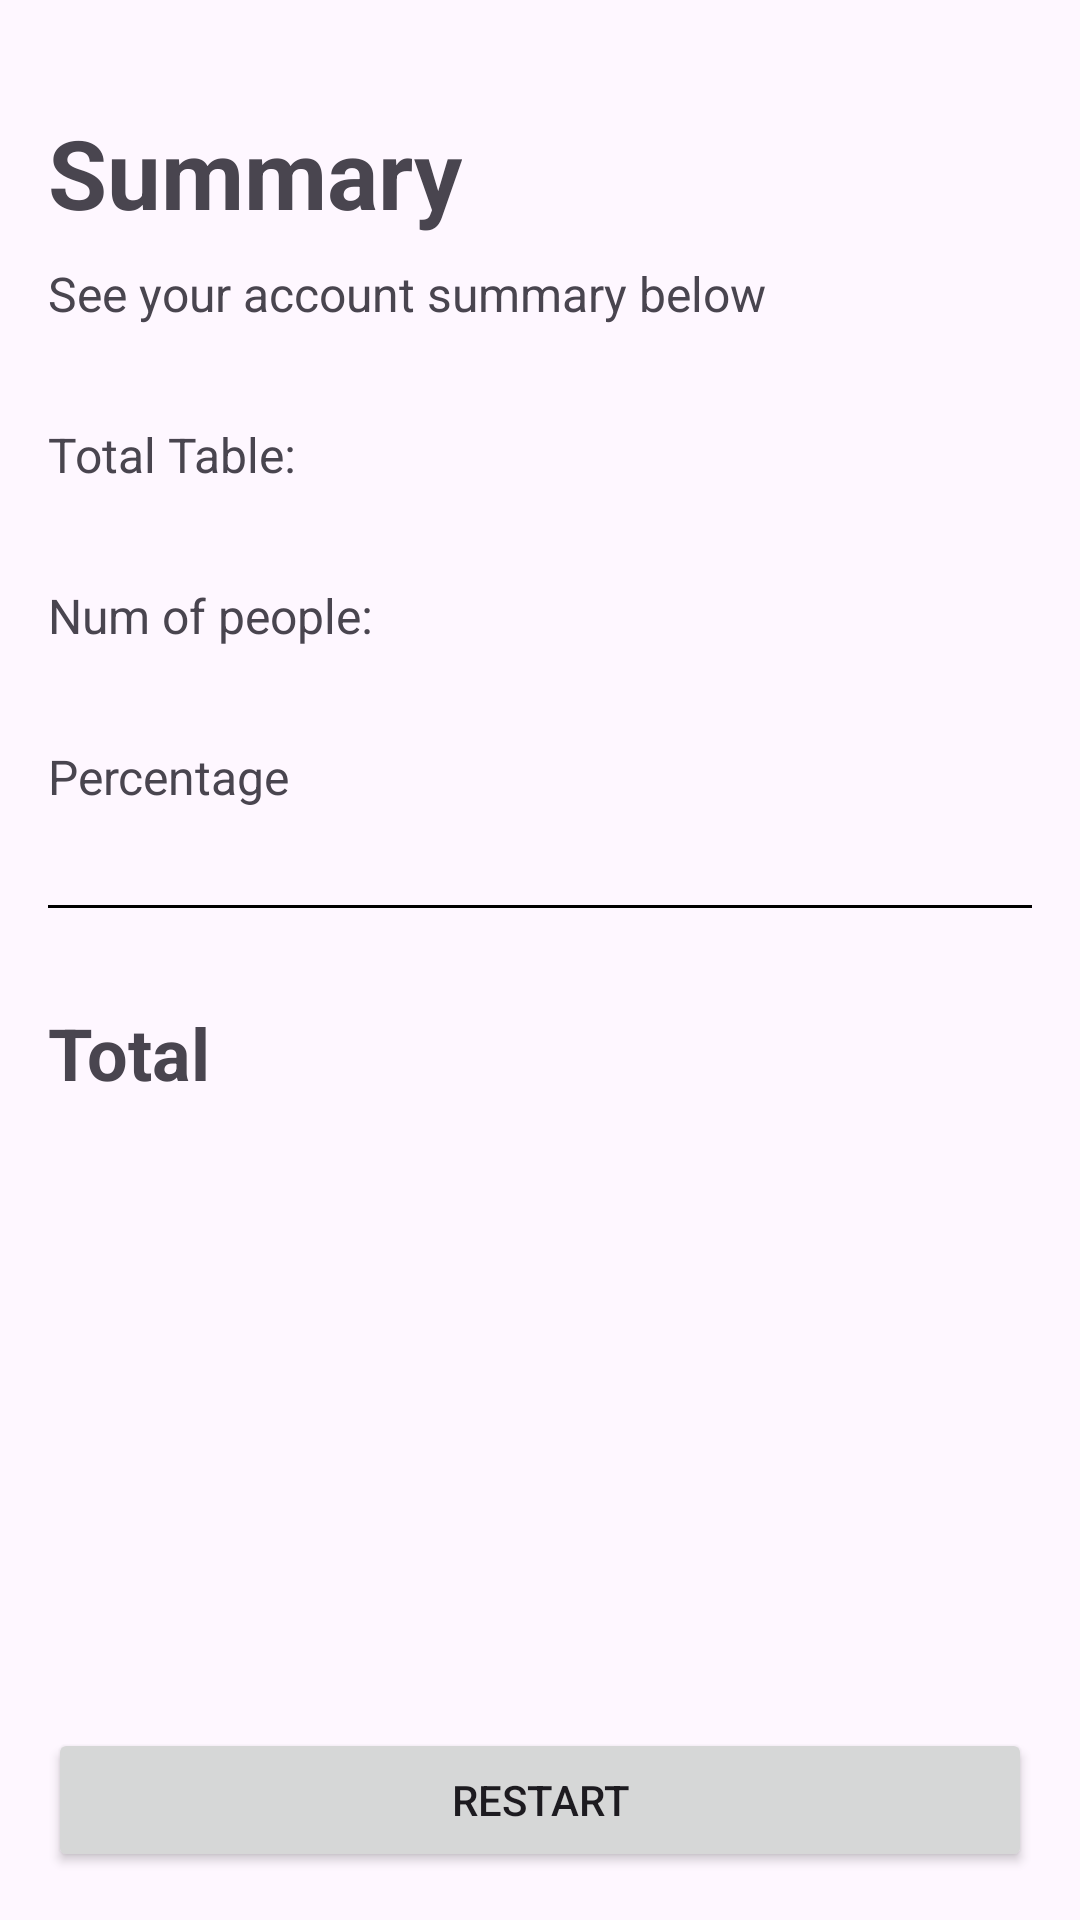

Produce the Android XML layout that renders to this screen, including the resource entries it uses.
<!-- AndroidManifest.xml: application theme Theme.AppTips -->
<!-- res/layout/activity_result.xml -->
<?xml version="1.0" encoding="utf-8"?>
<androidx.constraintlayout.widget.ConstraintLayout xmlns:android="http://schemas.android.com/apk/res/android"
    xmlns:app="http://schemas.android.com/apk/res-auto"
    xmlns:tools="http://schemas.android.com/tools"
    android:id="@+id/main"
    android:layout_width="match_parent"
    android:layout_height="match_parent"
    tools:context=".ResultActivity">

    <TextView
        android:id="@+id/summary"
        style="@style/Title"
        android:layout_width="wrap_content"
        android:layout_height="wrap_content"
        android:layout_marginTop="36dp"
        android:layout_marginEnd="16dp"
        android:layout_marginStart="16dp"
        android:text="Summary"
        app:layout_constraintStart_toStartOf="parent"
        app:layout_constraintTop_toTopOf="parent" />

    <TextView
        android:id="@+id/subtitle"
        android:layout_width="wrap_content"
        android:layout_height="wrap_content"
        android:layout_marginTop="8dp"
        android:text="See your account summary below"
        android:textSize="16sp"
        app:layout_constraintStart_toStartOf="@+id/summary"
        app:layout_constraintTop_toBottomOf="@+id/summary" />

    <TextView
        android:id="@+id/tv_total_table_label"
        android:layout_width="wrap_content"
        android:layout_height="wrap_content"
        android:layout_marginStart="16dp"
        android:layout_marginTop="32dp"
        android:text="Total Table:"
        android:textSize="16sp"
        app:layout_constraintStart_toStartOf="parent"
        app:layout_constraintTop_toBottomOf="@+id/subtitle" />

    <TextView
        android:id="@+id/tv_total_table"
        android:layout_width="wrap_content"
        android:layout_height="wrap_content"
        android:layout_marginEnd="16dp"
        app:layout_constraintEnd_toEndOf="parent"
        app:layout_constraintTop_toTopOf="@+id/tv_total_table_label"
        tools:text="R$ 250,00" />

    <TextView
        android:id="@+id/tv_total_npeople_label"
        android:layout_width="wrap_content"
        android:layout_height="wrap_content"
        android:layout_marginTop="32dp"
        android:text="Num of people:"
        android:textSize="16sp"
        app:layout_constraintStart_toStartOf="@+id/tv_total_table_label"
        app:layout_constraintTop_toBottomOf="@+id/tv_total_table_label" />

    <TextView
        android:id="@+id/tv_total_npeople_table"
        android:layout_width="wrap_content"
        android:layout_height="wrap_content"
        android:layout_marginEnd="16dp"
        app:layout_constraintEnd_toEndOf="parent"
        app:layout_constraintTop_toTopOf="@+id/tv_total_npeople_label"
        tools:text="5" />

    <TextView
        android:id="@+id/tv_percentage_label"
        android:layout_width="wrap_content"
        android:layout_height="wrap_content"
        android:layout_marginStart="16dp"
        android:layout_marginTop="32dp"
        android:text="Percentage"
        android:textSize="16sp"
        app:layout_constraintStart_toStartOf="parent"
        app:layout_constraintTop_toBottomOf="@+id/tv_total_npeople_label" />

    <TextView
        android:id="@+id/tv_percentage"
        android:layout_width="wrap_content"
        android:layout_height="wrap_content"
        android:layout_marginEnd="16dp"
        app:layout_constraintEnd_toEndOf="parent"
        app:layout_constraintTop_toTopOf="@+id/tv_percentage_label"
        tools:text="15%" />

    <View
        android:id="@+id/separator"
        android:layout_width="match_parent"
        android:layout_height="1dp"
        android:layout_marginStart="16dp"
        android:layout_marginTop="32dp"
        android:layout_marginEnd="16dp"
        android:background="@color/black"
        app:layout_constraintTop_toBottomOf="@+id/tv_percentage_label"
        tools:layout_editor_absoluteX="16dp" />

    <TextView
        android:id="@+id/tv_total_amount_label"
        android:layout_width="wrap_content"
        android:layout_height="wrap_content"
        android:layout_marginStart="16dp"
        android:layout_marginTop="32dp"
        android:text="Total"
        android:textSize="24sp"
        android:textStyle="bold"
        app:layout_constraintStart_toStartOf="parent"
        app:layout_constraintTop_toBottomOf="@+id/separator" />

    <TextView
        android:id="@+id/tv_total_amount"
        android:layout_width="wrap_content"
        android:layout_height="wrap_content"
        android:layout_marginEnd="16dp"
        android:textSize="24sp"
        android:textStyle="bold"
        app:layout_constraintEnd_toEndOf="parent"
        app:layout_constraintTop_toTopOf="@+id/tv_total_amount_label"
        tools:text="R$ 78,00" />

    <Button
        android:id="@+id/btn_restart"
        android:layout_width="match_parent"
        android:layout_height="wrap_content"
        android:layout_margin="16dp"
        android:text="restart"
        app:layout_constraintBottom_toBottomOf="parent" />


</androidx.constraintlayout.widget.ConstraintLayout>
<!-- resources referenced by this layout -->
<resources>
  <style name="Title" parent="Widget.AppCompat.TextView">
          <item name="android:textSize">32sp</item>
          <item name="android:textStyle">bold</item>
  
      </style>
  <style name="Theme.AppTips" parent="Base.Theme.AppTips" />
  <style name="Base.Theme.AppTips" parent="Theme.Material3.DayNight.NoActionBar">
          
          
      </style>
  <!-- not gathered from this repository: default colours our renderer supplied (Android Studio template values) -->
  <color name="black">#FF000000</color>
</resources>
